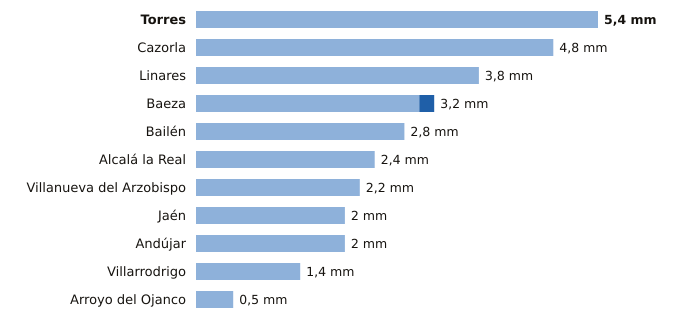

The data file committed next to this chart (first rows):
estacion, provincia, indicativo, mm_6_dias_anteriores, mm_hoy, mm_7_dias, horas_de_hoy
Torres, Jaén, 5165X, 5.4, 0.0, 5.4, 2
Cazorla, Jaén, 5038Y, 4.8, 0.0, 4.8, 3
Linares, Jaén, 5279X, 3.8, 0.0, 3.8, 2
Baeza, Jaén, 5164B, 3.0, 0.2, 3.2, 3
Bailén, Jaén, 5281X, 2.8, 0.0, 2.8, 2
Alcalá la Real, Jaén, 5406X, 2.4, 0.0, 2.4, 3
Villanueva del Arzobispo, Jaén, 5210X, 2.2, 0.0, 2.2, 2
Jaén, Jaén, 5270B, 2.0, 0.0, 2.0, 3
Andújar, Jaén, 5298X, 2.0, 0.0, 2.0, 3
Villarrodrigo, Jaén, 5192, 1.4, 0.0, 1.4, 3
Arroyo del Ojanco, Jaén, 5181D, 0.5, 0.0, 0.5, 3
